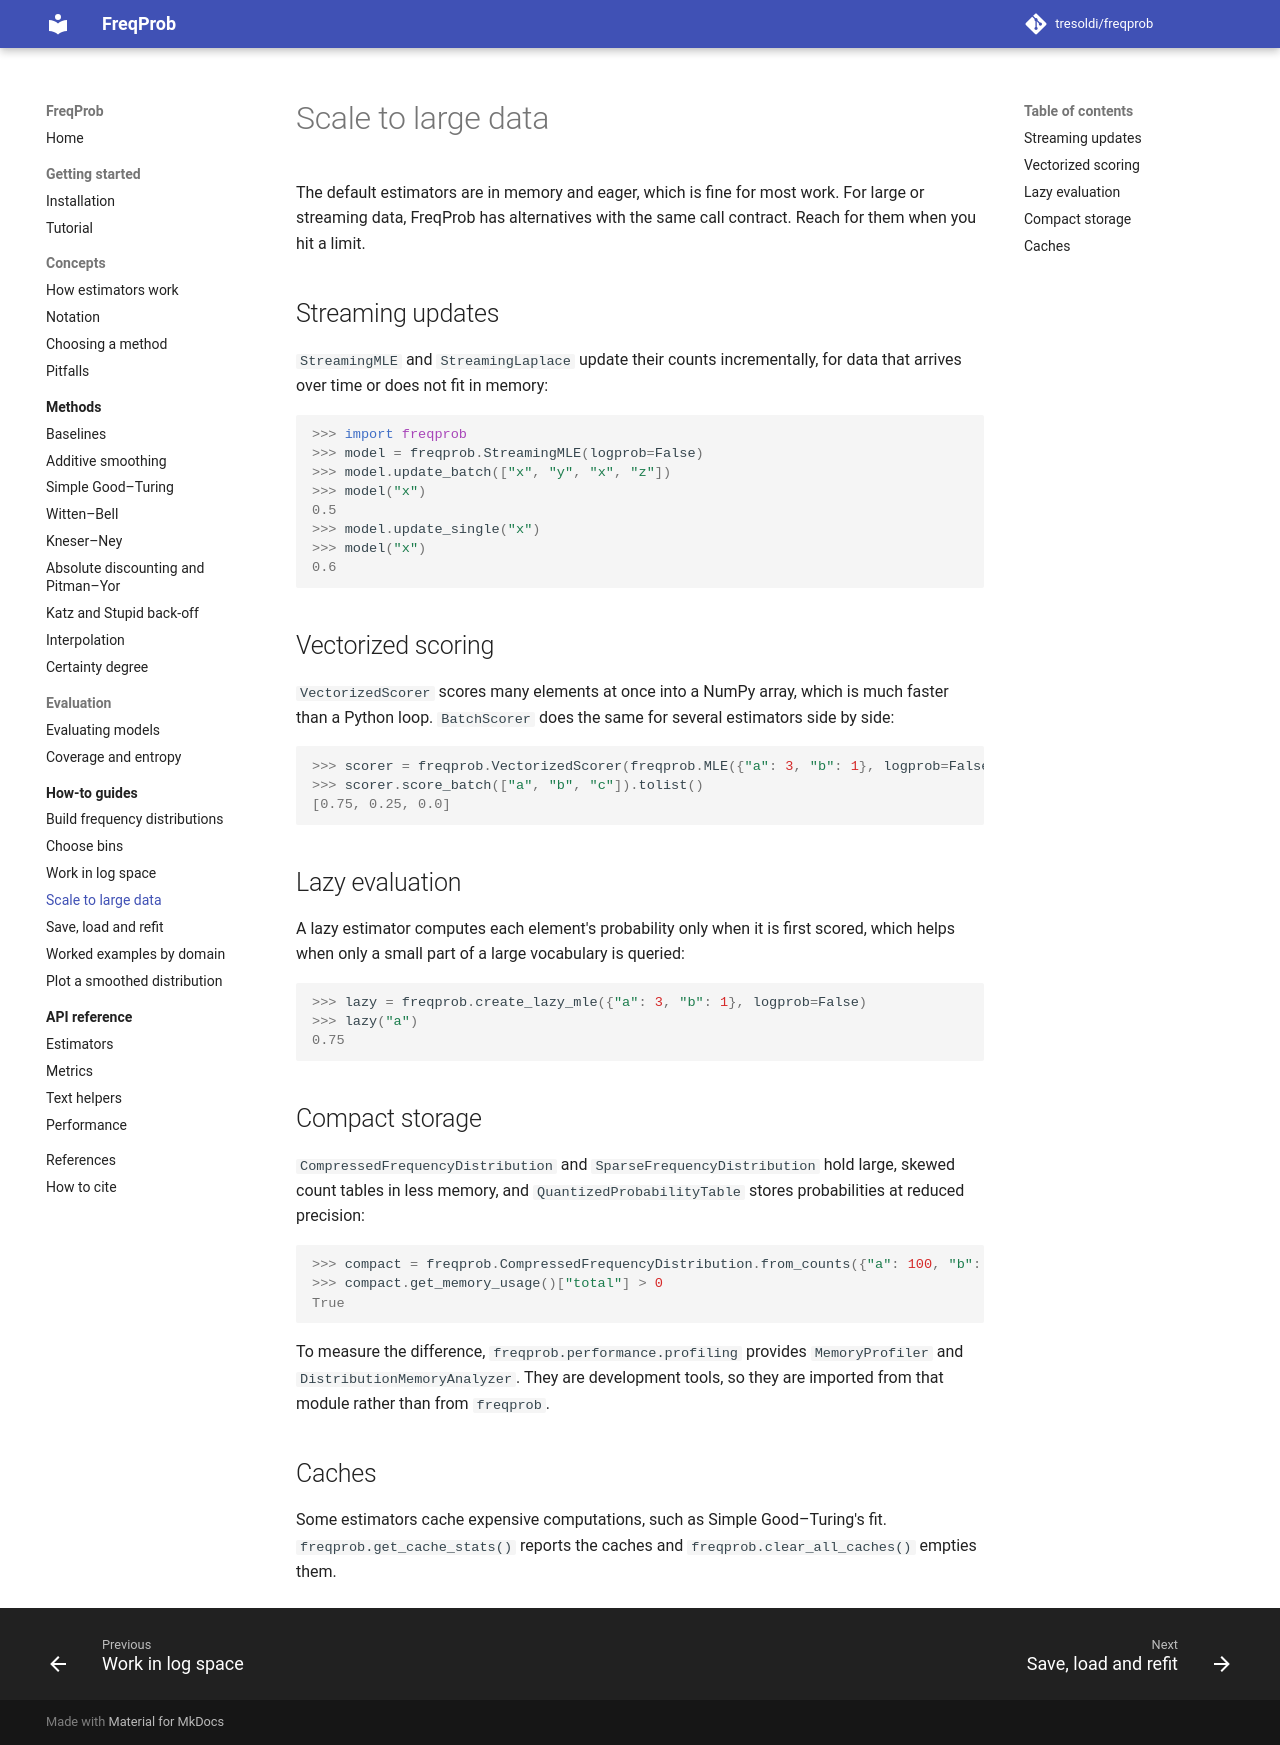

repository: tresoldi/freqprob · page: dev/how-to/scale/index.html · generator: mkdocs

# Scale to large data

The default estimators are in memory and eager, which is fine for most work.
For large or streaming data, FreqProb has alternatives with the same call
contract. Reach for them when you hit a limit.

## Streaming updates

`StreamingMLE` and `StreamingLaplace` update their counts incrementally, for
data that arrives over time or does not fit in memory:

```pycon
>>> import freqprob
>>> model = freqprob.StreamingMLE(logprob=False)
>>> model.update_batch(["x", "y", "x", "z"])
>>> model("x")
0.5
>>> model.update_single("x")
>>> model("x")
0.6
```

## Vectorized scoring

`VectorizedScorer` scores many elements at once into a NumPy array, which is
much faster than a Python loop. `BatchScorer` does the same for several
estimators side by side:

```pycon
>>> scorer = freqprob.VectorizedScorer(freqprob.MLE({"a": 3, "b": 1}, logprob=False))
>>> scorer.score_batch(["a", "b", "c"]).tolist()
[0.75, 0.25, 0.0]
```

## Lazy evaluation

A lazy estimator computes each element's probability only when it is first
scored, which helps when only a small part of a large vocabulary is queried:

```pycon
>>> lazy = freqprob.create_lazy_mle({"a": 3, "b": 1}, logprob=False)
>>> lazy("a")
0.75
```

## Compact storage

`CompressedFrequencyDistribution` and `SparseFrequencyDistribution` hold large,
skewed count tables in less memory, and `QuantizedProbabilityTable` stores
probabilities at reduced precision:

```pycon
>>> compact = freqprob.CompressedFrequencyDistribution.from_counts({"a": 100, "b": 50, "c": 1})
>>> compact.get_memory_usage()["total"] > 0
True
```

To measure the difference, `freqprob.performance.profiling` provides
`MemoryProfiler` and `DistributionMemoryAnalyzer`. They are development tools,
so they are imported from that module rather than from `freqprob`.

## Caches

Some estimators cache expensive computations, such as Simple Good–Turing's fit.
`freqprob.get_cache_stats()` reports the caches and `freqprob.clear_all_caches()`
empties them.
